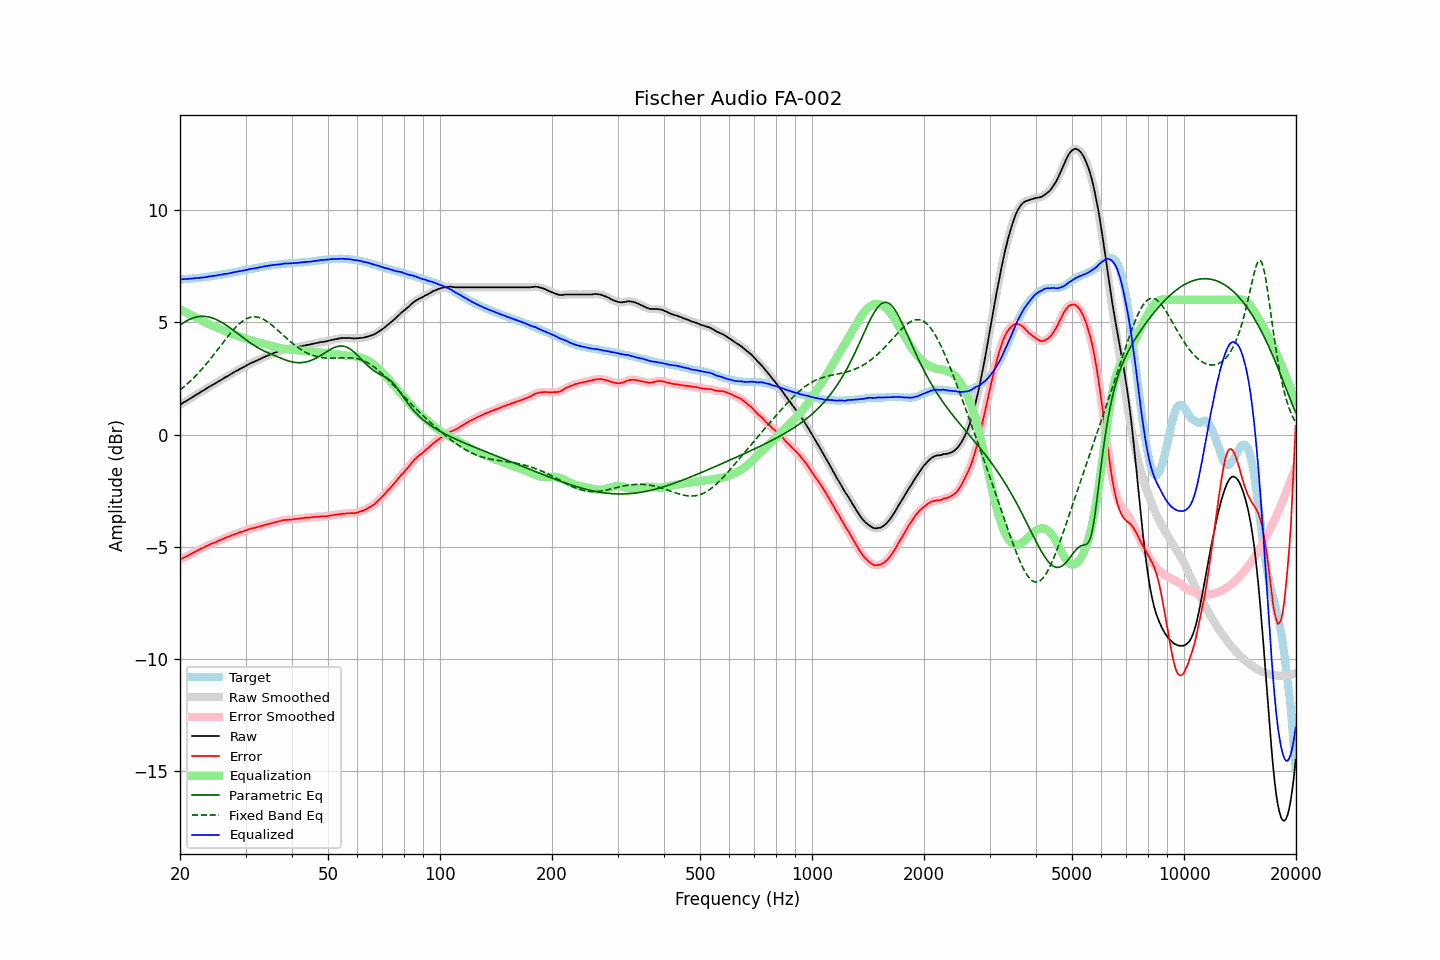

The table this chart was drawn from, first rows:
frequency, raw, error, smoothed, error_smoothed, equalization, parametric_eq, fixed_band_eq, equalized_raw, equalized_smoothed, target
20.00, 1.33, -5.58, 1.33, -5.58, 5.58, 4.87, 1.98, 6.91, 6.91, 6.91
20.20, 1.37, -5.54, 1.37, -5.54, 5.54, 4.92, 2.04, 6.91, 6.91, 6.91
20.40, 1.42, -5.50, 1.42, -5.50, 5.50, 4.97, 2.10, 6.92, 6.92, 6.92
20.61, 1.46, -5.47, 1.46, -5.47, 5.47, 5.02, 2.16, 6.93, 6.92, 6.93
20.81, 1.50, -5.43, 1.50, -5.43, 5.43, 5.06, 2.22, 6.93, 6.93, 6.93
21.02, 1.54, -5.40, 1.54, -5.39, 5.39, 5.10, 2.28, 6.93, 6.93, 6.94
21.23, 1.59, -5.35, 1.59, -5.35, 5.35, 5.13, 2.35, 6.94, 6.94, 6.94
21.44, 1.63, -5.32, 1.63, -5.32, 5.32, 5.16, 2.42, 6.95, 6.95, 6.95
21.66, 1.68, -5.28, 1.68, -5.28, 5.28, 5.19, 2.49, 6.96, 6.96, 6.96
21.87, 1.72, -5.24, 1.72, -5.24, 5.24, 5.21, 2.56, 6.96, 6.96, 6.96
22.09, 1.77, -5.20, 1.77, -5.20, 5.20, 5.23, 2.63, 6.97, 6.97, 6.97
22.31, 1.81, -5.17, 1.81, -5.16, 5.16, 5.25, 2.71, 6.97, 6.97, 6.98
22.54, 1.85, -5.13, 1.85, -5.13, 5.13, 5.26, 2.78, 6.98, 6.98, 6.98
22.76, 1.90, -5.09, 1.90, -5.09, 5.09, 5.27, 2.86, 6.99, 6.99, 6.99
22.99, 1.94, -5.06, 1.94, -5.06, 5.05, 5.27, 2.94, 6.99, 6.99, 7.00
23.22, 1.98, -5.03, 1.98, -5.02, 5.02, 5.27, 3.03, 7.00, 7.00, 7.01
23.45, 2.03, -4.99, 2.03, -4.99, 4.99, 5.26, 3.11, 7.02, 7.01, 7.02
23.69, 2.07, -4.96, 2.07, -4.95, 4.95, 5.25, 3.20, 7.02, 7.03, 7.02
23.92, 2.12, -4.91, 2.12, -4.92, 4.92, 5.24, 3.29, 7.04, 7.04, 7.03
24.16, 2.16, -4.88, 2.16, -4.88, 4.89, 5.22, 3.37, 7.05, 7.05, 7.04
24.40, 2.20, -4.85, 2.20, -4.86, 4.86, 5.20, 3.47, 7.06, 7.06, 7.05
24.65, 2.24, -4.83, 2.24, -4.83, 4.83, 5.17, 3.56, 7.07, 7.07, 7.07
24.89, 2.28, -4.80, 2.28, -4.80, 4.80, 5.14, 3.65, 7.08, 7.08, 7.08
25.14, 2.32, -4.77, 2.32, -4.77, 4.77, 5.11, 3.74, 7.09, 7.09, 7.09
25.39, 2.37, -4.73, 2.37, -4.74, 4.74, 5.07, 3.84, 7.11, 7.10, 7.10
25.65, 2.41, -4.70, 2.41, -4.70, 4.71, 5.04, 3.93, 7.12, 7.12, 7.11
25.91, 2.45, -4.68, 2.45, -4.67, 4.67, 4.99, 4.02, 7.12, 7.13, 7.13
26.16, 2.50, -4.64, 2.50, -4.64, 4.64, 4.95, 4.12, 7.14, 7.14, 7.14
26.43, 2.54, -4.61, 2.54, -4.61, 4.61, 4.91, 4.21, 7.15, 7.15, 7.15
26.69, 2.58, -4.58, 2.58, -4.58, 4.58, 4.86, 4.30, 7.16, 7.16, 7.16
26.96, 2.62, -4.56, 2.62, -4.56, 4.55, 4.81, 4.39, 7.17, 7.17, 7.18
27.23, 2.66, -4.53, 2.66, -4.53, 4.52, 4.76, 4.48, 7.18, 7.19, 7.19
27.50, 2.71, -4.50, 2.71, -4.50, 4.50, 4.71, 4.57, 7.21, 7.20, 7.21
27.77, 2.75, -4.47, 2.75, -4.47, 4.47, 4.65, 4.65, 7.22, 7.22, 7.22
28.05, 2.79, -4.45, 2.79, -4.44, 4.44, 4.60, 4.73, 7.23, 7.23, 7.24
28.33, 2.83, -4.41, 2.83, -4.42, 4.42, 4.55, 4.80, 7.25, 7.25, 7.24
28.62, 2.87, -4.39, 2.87, -4.39, 4.39, 4.49, 4.88, 7.26, 7.26, 7.26
28.90, 2.91, -4.36, 2.91, -4.37, 4.37, 4.44, 4.94, 7.28, 7.28, 7.27
29.19, 2.95, -4.34, 2.95, -4.34, 4.34, 4.38, 5.00, 7.29, 7.29, 7.29
29.48, 2.98, -4.32, 2.98, -4.32, 4.32, 4.33, 5.06, 7.30, 7.30, 7.30
29.78, 3.02, -4.30, 3.02, -4.30, 4.29, 4.27, 5.10, 7.31, 7.31, 7.32
30.08, 3.06, -4.27, 3.06, -4.27, 4.27, 4.22, 5.15, 7.33, 7.33, 7.33
30.38, 3.10, -4.25, 3.10, -4.25, 4.25, 4.17, 5.18, 7.35, 7.35, 7.35
30.68, 3.14, -4.22, 3.14, -4.22, 4.22, 4.12, 5.21, 7.36, 7.36, 7.36
30.99, 3.18, -4.20, 3.18, -4.20, 4.20, 4.07, 5.23, 7.38, 7.38, 7.38
31.30, 3.21, -4.17, 3.21, -4.18, 4.18, 4.02, 5.24, 7.39, 7.39, 7.38
31.61, 3.24, -4.16, 3.24, -4.16, 4.16, 3.97, 5.25, 7.40, 7.40, 7.40
31.93, 3.27, -4.14, 3.27, -4.14, 4.14, 3.93, 5.24, 7.41, 7.41, 7.41
32.24, 3.30, -4.13, 3.30, -4.13, 4.12, 3.89, 5.23, 7.42, 7.43, 7.43
32.57, 3.34, -4.10, 3.34, -4.11, 4.10, 3.85, 5.22, 7.44, 7.44, 7.44
32.89, 3.37, -4.09, 3.37, -4.09, 4.08, 3.81, 5.19, 7.46, 7.46, 7.46
33.22, 3.40, -4.07, 3.40, -4.06, 4.07, 3.77, 5.16, 7.47, 7.47, 7.47
33.55, 3.44, -4.04, 3.44, -4.05, 4.05, 3.73, 5.13, 7.49, 7.48, 7.48
33.89, 3.47, -4.02, 3.47, -4.03, 4.03, 3.70, 5.09, 7.50, 7.50, 7.49
34.23, 3.50, -4.01, 3.50, -4.01, 4.01, 3.67, 5.04, 7.51, 7.51, 7.51
34.57, 3.53, -3.99, 3.53, -3.99, 3.99, 3.63, 4.99, 7.52, 7.52, 7.52
34.92, 3.56, -3.97, 3.56, -3.97, 3.97, 3.60, 4.94, 7.53, 7.53, 7.53
35.27, 3.59, -3.96, 3.59, -3.95, 3.95, 3.57, 4.88, 7.54, 7.54, 7.55
35.62, 3.62, -3.93, 3.62, -3.93, 3.93, 3.54, 4.82, 7.55, 7.55, 7.55
35.97, 3.65, -3.91, 3.65, -3.91, 3.91, 3.51, 4.76, 7.56, 7.56, 7.56
... 635 more rows
